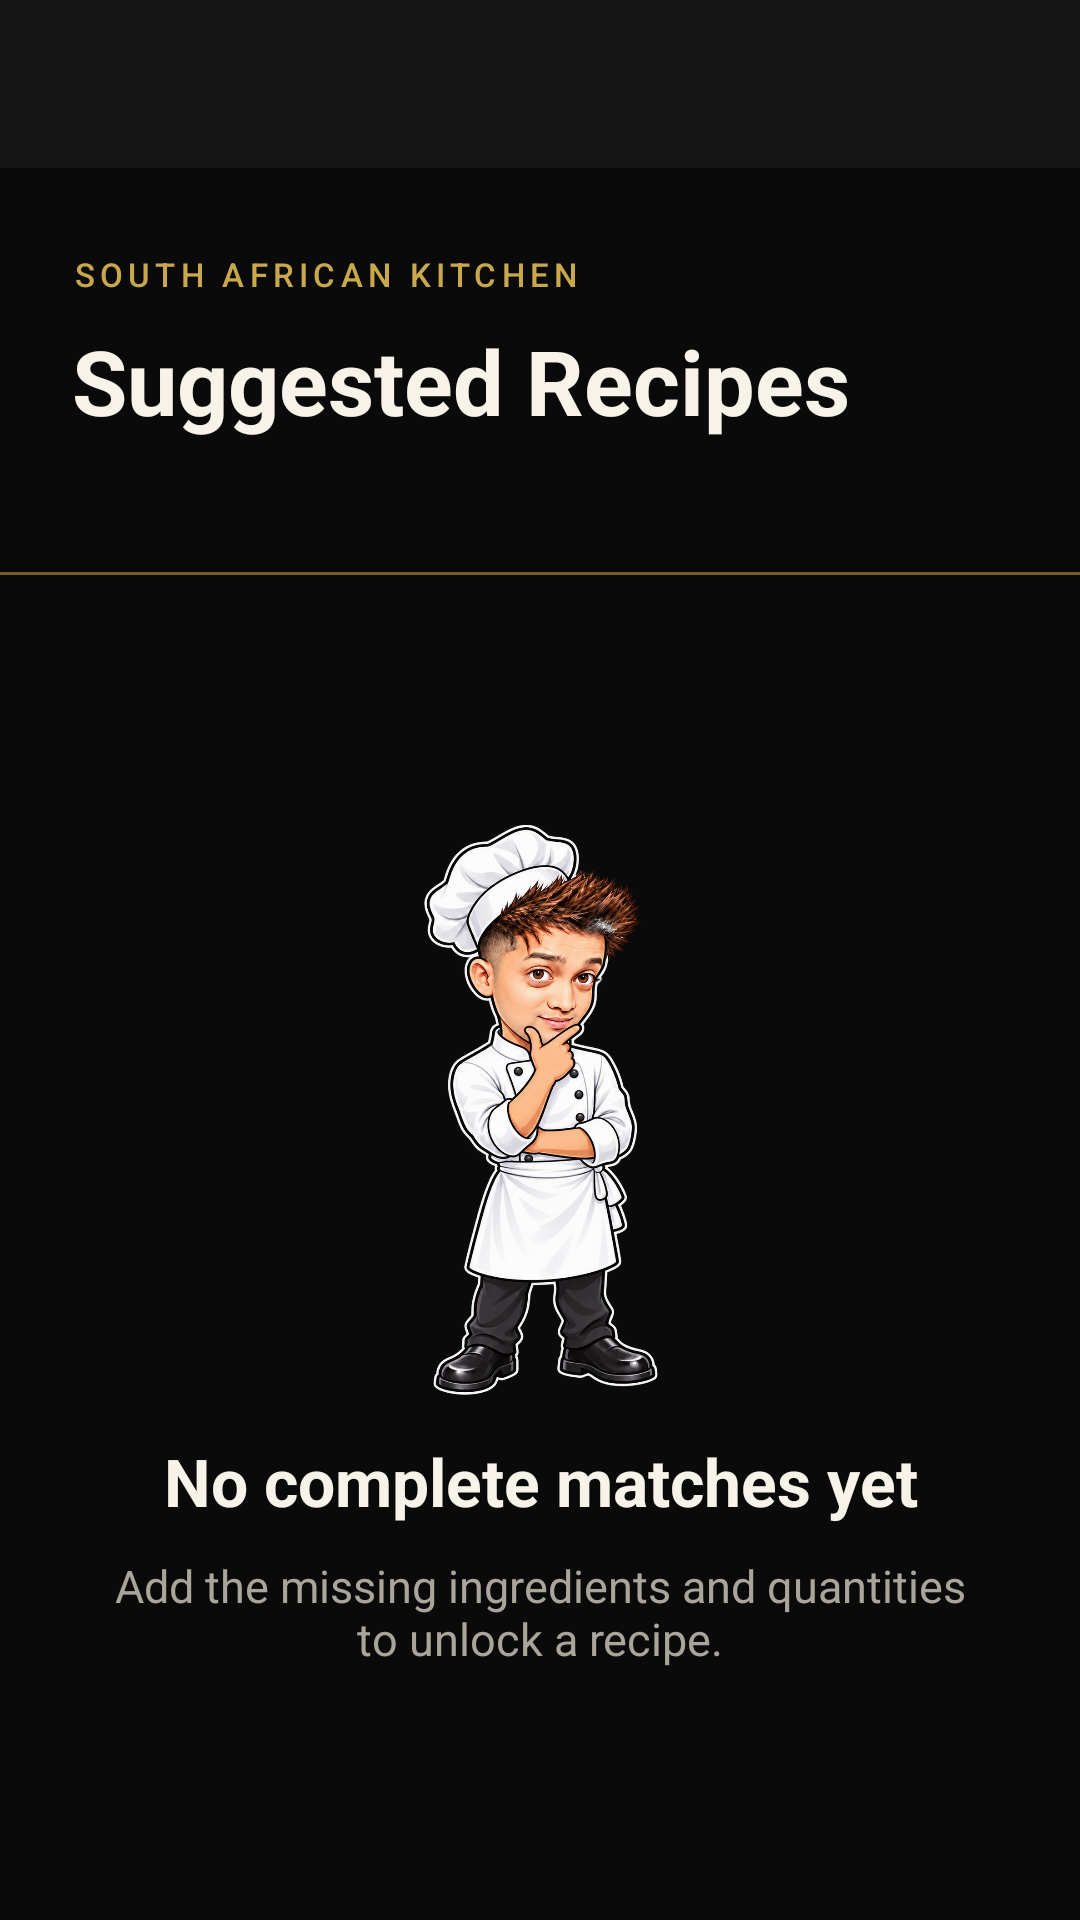

Write the Android layout XML for this screen, with the resource values it uses.
<!-- AndroidManifest.xml: application theme Theme.SmartPantryManager -->
<!-- res/layout/activity_suggested_recipes.xml -->
<?xml version="1.0" encoding="utf-8"?>
<LinearLayout xmlns:android="http://schemas.android.com/apk/res/android"
    xmlns:app="http://schemas.android.com/apk/res-auto"
    xmlns:tools="http://schemas.android.com/tools"
    android:id="@+id/suggested_recipes_root"
    android:layout_width="match_parent"
    android:layout_height="match_parent"
    android:orientation="vertical"
    tools:context=".SuggestedRecipesActivity">

    <com.google.android.material.appbar.MaterialToolbar
        android:id="@+id/toolbar_navigation"
        android:layout_width="match_parent"
        android:layout_height="56dp"
        android:background="@color/surface_black"
        android:contentDescription="@string/main_navigation_description"
        tools:menu="@menu/main_navigation_menu" />

    <LinearLayout
        android:layout_width="match_parent"
        android:layout_height="wrap_content"
        android:orientation="vertical"
        android:paddingStart="24dp"
        android:paddingTop="28dp"
        android:paddingEnd="24dp"
        android:paddingBottom="20dp">

        <TextView
            android:layout_width="wrap_content"
            android:layout_height="wrap_content"
            android:fontFamily="sans-serif-medium"
            android:letterSpacing="0.16"
            android:text="@string/recipe_wordmark"
            android:textColor="@color/gold"
            android:textSize="11sp" />

        <TextView
            android:layout_width="wrap_content"
            android:layout_height="wrap_content"
            android:layout_marginTop="8dp"
            android:accessibilityHeading="true"
            tools:targetApi="p"
            android:text="@string/suggested_recipes_title"
            android:textColor="@color/warm_white"
            android:textSize="30sp"
            android:textStyle="bold" />

        <TextView
            android:id="@+id/text_recipe_result_count"
            android:layout_width="wrap_content"
            android:layout_height="wrap_content"
            android:layout_marginTop="6dp"
            android:textColor="@color/muted_text"
            android:textSize="13sp"
            tools:text="2 recipes match your pantry" />

        <com.google.android.material.card.MaterialCardView
            android:id="@+id/suggested_recipe_chef_panel"
            android:layout_width="112dp"
            android:layout_height="112dp"
            android:layout_gravity="end"
            android:layout_marginTop="14dp"
            android:visibility="gone"
            app:cardBackgroundColor="@color/surface_black"
            app:cardCornerRadius="56dp"
            app:cardElevation="0dp"
            app:strokeColor="@color/gold_dark"
            app:strokeWidth="1dp"
            tools:visibility="visible">

            <ImageView
                android:layout_width="match_parent"
                android:layout_height="match_parent"
                android:contentDescription="@string/recipes_chef_description"
                android:padding="4dp"
                android:scaleType="centerInside"
                android:src="@drawable/nadir_chef_recipes" />

        </com.google.android.material.card.MaterialCardView>

    </LinearLayout>

    <View
        android:layout_width="match_parent"
        android:layout_height="1dp"
        android:background="@color/gold_dark" />

    <androidx.recyclerview.widget.RecyclerView
        android:id="@+id/list_suggested_recipes"
        android:layout_width="match_parent"
        android:layout_height="0dp"
        android:layout_weight="1"
        android:clipToPadding="false"
        android:paddingStart="24dp"
        android:paddingTop="20dp"
        android:paddingEnd="24dp"
        android:paddingBottom="20dp"
        android:visibility="gone"
        tools:listitem="@layout/item_recipe" />

    <LinearLayout
        android:id="@+id/suggested_recipes_empty_state"
        android:layout_width="match_parent"
        android:layout_height="0dp"
        android:layout_weight="1"
        android:gravity="center"
        android:orientation="vertical"
        android:padding="36dp">

        <ImageView
            android:layout_width="190dp"
            android:layout_height="190dp"
            android:contentDescription="@string/no_matches_chef_description"
            android:scaleType="centerInside"
            android:src="@drawable/nadir_chef_no_matches" />

        <TextView
            android:layout_width="match_parent"
            android:layout_height="wrap_content"
            android:layout_marginTop="14dp"
            android:gravity="center"
            android:text="@string/no_recipe_matches"
            android:textColor="@color/warm_white"
            android:textSize="22sp"
            android:textStyle="bold" />

        <TextView
            android:layout_width="match_parent"
            android:layout_height="wrap_content"
            android:layout_marginTop="10dp"
            android:gravity="center"
            android:text="@string/no_recipe_matches_hint"
            android:textColor="@color/muted_text"
            android:textSize="15sp" />

    </LinearLayout>

</LinearLayout>
<!-- res/layout/item_recipe.xml (included above) -->
<?xml version="1.0" encoding="utf-8"?>
<com.google.android.material.card.MaterialCardView xmlns:android="http://schemas.android.com/apk/res/android"
    xmlns:app="http://schemas.android.com/apk/res-auto"
    xmlns:tools="http://schemas.android.com/tools"
    android:layout_width="match_parent"
    android:layout_height="wrap_content"
    android:layout_marginBottom="12dp"
    android:clickable="true"
    android:focusable="true"
    android:foreground="?attr/selectableItemBackground"
    app:cardBackgroundColor="@color/surface_black"
    app:cardCornerRadius="12dp"
    app:cardElevation="0dp"
    app:strokeColor="@color/gold_dark"
    app:strokeWidth="1dp">

    <LinearLayout
        android:layout_width="match_parent"
        android:layout_height="wrap_content"
        android:orientation="vertical"
        android:padding="18dp">

        <TextView
            android:id="@+id/text_recipe_name"
            android:layout_width="match_parent"
            android:layout_height="wrap_content"
            android:textColor="@color/gold_light"
            android:textSize="19sp"
            android:textStyle="bold"
            tools:text="Durban Mutton Curry" />

        <TextView
            android:id="@+id/text_recipe_description"
            android:layout_width="match_parent"
            android:layout_height="wrap_content"
            android:layout_marginTop="8dp"
            android:lineSpacingExtra="2dp"
            android:textColor="@color/muted_text"
            android:textSize="14sp"
            tools:text="A fragrant KwaZulu-Natal curry with tender mutton and potatoes." />

    </LinearLayout>

</com.google.android.material.card.MaterialCardView>
<!-- resources referenced by this layout -->
<resources>
  <color name="gold">#C9A84C</color>
  <color name="gold_dark">#725E27</color>
  <color name="gold_light">#E3C875</color>
  <color name="muted_text">#AAA59B</color>
  <color name="surface_black">#151515</color>
  <color name="warm_white">#F7F3E8</color>
  <!-- drawable nadir_chef_no_matches: png bitmap (drawable-nodpi, 797092 bytes) -->
  <!-- drawable nadir_chef_recipes: png bitmap (drawable-nodpi, 948376 bytes) -->
  <string name="main_navigation_description">Main application navigation</string>
  <string name="no_matches_chef_description">Illustration of Nadir considering recipe options</string>
  <string name="no_recipe_matches">No complete matches yet</string>
  <string name="no_recipe_matches_hint">Add the missing ingredients and quantities to unlock a recipe.</string>
  <string name="recipe_wordmark">SOUTH AFRICAN KITCHEN</string>
  <string name="recipes_chef_description">Illustration of Nadir presenting matched recipes</string>
  <string name="suggested_recipes_title">Suggested Recipes</string>
  <style name="Theme.SmartPantryManager" parent="Base.Theme.SmartPantryManager" />
  <style name="Base.Theme.SmartPantryManager" parent="Theme.Material3.Dark.NoActionBar">
          <item name="colorPrimary">@color/gold</item>
          <item name="colorOnPrimary">@color/app_black</item>
          <item name="colorSecondary">@color/gold_light</item>
          <item name="colorSurface">@color/app_black</item>
          <item name="colorOnSurface">@color/warm_white</item>
          <item name="android:statusBarColor">@color/app_black</item>
          <item name="android:navigationBarColor">@color/app_black</item>
          <item name="android:windowBackground">@color/app_black</item>
          <item name="android:windowLightStatusBar">false</item>
      </style>
  <color name="app_black">#0A0A0A</color>
</resources>
